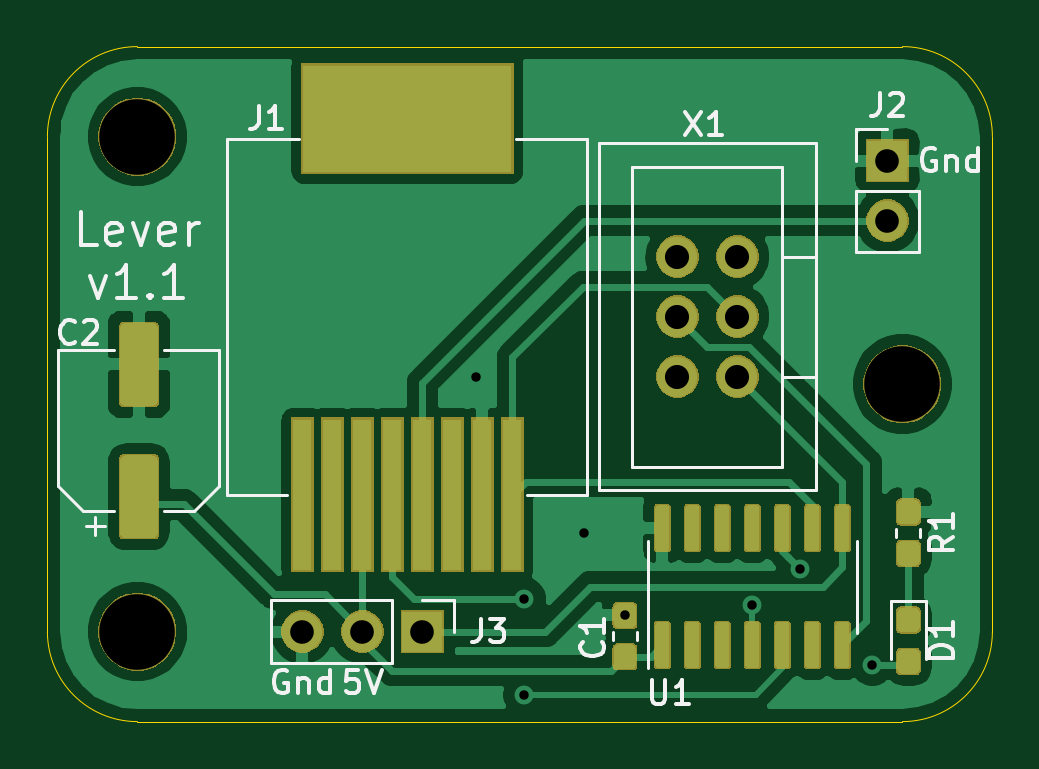
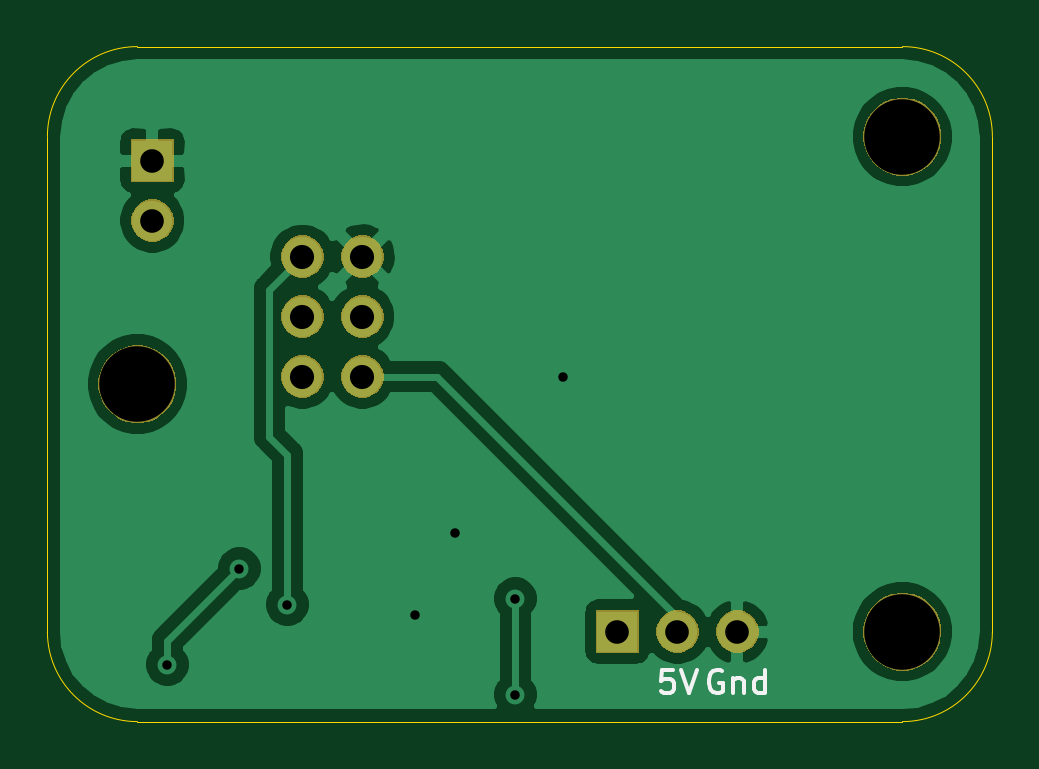
Circuit board: 10 layer files. Board 40.0 x 28.6 mm.
- bottom_copper: lever-B_Cu.gbr (30706 bytes)
- bottom_mask: lever-B_Mask.gbr (12153 bytes)
- paste: lever-B_Paste.gbr (486 bytes)
- bottom_silk: lever-B_SilkS.gbr (1986 bytes)
- outline: lever-Edge_Cuts.gbr (967 bytes)
- top_copper: lever-F_Cu.gbr (84227 bytes)
- top_mask: lever-F_Mask.gbr (34341 bytes)
- paste: lever-F_Paste.gbr (39086 bytes)
- top_silk: lever-F_SilkS.gbr (11187 bytes)
- drill: lever.drl (658 bytes)

=== bottom_copper: lever-B_Cu.gbr (30706 bytes, source omitted) ===
=== bottom_mask: lever-B_Mask.gbr (12153 bytes, source omitted) ===
=== paste: lever-B_Paste.gbr ===
G04 #@! TF.GenerationSoftware,KiCad,Pcbnew,(5.1.5-0)*
G04 #@! TF.CreationDate,2020-01-21T16:49:25-05:00*
G04 #@! TF.ProjectId,lever,6c657665-722e-46b6-9963-61645f706362,1.1*
G04 #@! TF.SameCoordinates,Original*
G04 #@! TF.FileFunction,Paste,Bot*
G04 #@! TF.FilePolarity,Positive*
%FSLAX46Y46*%
G04 Gerber Fmt 4.6, Leading zero omitted, Abs format (unit mm)*
G04 Created by KiCad (PCBNEW (5.1.5-0)) date 2020-01-21 16:49:25*
%MOMM*%
%LPD*%
G04 APERTURE LIST*
G04 APERTURE END LIST*
M02*

=== bottom_silk: lever-B_SilkS.gbr ===
G04 #@! TF.GenerationSoftware,KiCad,Pcbnew,(5.1.5-0)*
G04 #@! TF.CreationDate,2020-01-21T16:49:25-05:00*
G04 #@! TF.ProjectId,lever,6c657665-722e-46b6-9963-61645f706362,1.1*
G04 #@! TF.SameCoordinates,Original*
G04 #@! TF.FileFunction,Legend,Bot*
G04 #@! TF.FilePolarity,Positive*
%FSLAX46Y46*%
G04 Gerber Fmt 4.6, Leading zero omitted, Abs format (unit mm)*
G04 Created by KiCad (PCBNEW (5.1.5-0)) date 2020-01-21 16:49:25*
%MOMM*%
%LPD*%
G04 APERTURE LIST*
%ADD10C,0.150000*%
G04 APERTURE END LIST*
D10*
X110680476Y-96226380D02*
X111156666Y-96226380D01*
X111204285Y-96702571D01*
X111156666Y-96654952D01*
X111061428Y-96607333D01*
X110823333Y-96607333D01*
X110728095Y-96654952D01*
X110680476Y-96702571D01*
X110632857Y-96797809D01*
X110632857Y-97035904D01*
X110680476Y-97131142D01*
X110728095Y-97178761D01*
X110823333Y-97226380D01*
X111061428Y-97226380D01*
X111156666Y-97178761D01*
X111204285Y-97131142D01*
X110347142Y-96226380D02*
X110013809Y-97226380D01*
X109680476Y-96226380D01*
X108592857Y-96274000D02*
X108688095Y-96226380D01*
X108830952Y-96226380D01*
X108973809Y-96274000D01*
X109069047Y-96369238D01*
X109116666Y-96464476D01*
X109164285Y-96654952D01*
X109164285Y-96797809D01*
X109116666Y-96988285D01*
X109069047Y-97083523D01*
X108973809Y-97178761D01*
X108830952Y-97226380D01*
X108735714Y-97226380D01*
X108592857Y-97178761D01*
X108545238Y-97131142D01*
X108545238Y-96797809D01*
X108735714Y-96797809D01*
X108116666Y-96559714D02*
X108116666Y-97226380D01*
X108116666Y-96654952D02*
X108069047Y-96607333D01*
X107973809Y-96559714D01*
X107830952Y-96559714D01*
X107735714Y-96607333D01*
X107688095Y-96702571D01*
X107688095Y-97226380D01*
X106783333Y-97226380D02*
X106783333Y-96226380D01*
X106783333Y-97178761D02*
X106878571Y-97226380D01*
X107069047Y-97226380D01*
X107164285Y-97178761D01*
X107211904Y-97131142D01*
X107259523Y-97035904D01*
X107259523Y-96750190D01*
X107211904Y-96654952D01*
X107164285Y-96607333D01*
X107069047Y-96559714D01*
X106878571Y-96559714D01*
X106783333Y-96607333D01*
M02*

=== outline: lever-Edge_Cuts.gbr ===
G04 #@! TF.GenerationSoftware,KiCad,Pcbnew,(5.1.5-0)*
G04 #@! TF.CreationDate,2020-01-21T16:49:25-05:00*
G04 #@! TF.ProjectId,lever,6c657665-722e-46b6-9963-61645f706362,1.1*
G04 #@! TF.SameCoordinates,Original*
G04 #@! TF.FileFunction,Profile,NP*
%FSLAX46Y46*%
G04 Gerber Fmt 4.6, Leading zero omitted, Abs format (unit mm)*
G04 Created by KiCad (PCBNEW (5.1.5-0)) date 2020-01-21 16:49:25*
%MOMM*%
%LPD*%
G04 APERTURE LIST*
%ADD10C,0.050000*%
G04 APERTURE END LIST*
D10*
X137160000Y-94615000D02*
G75*
G02X133350000Y-98425000I-3810000J0D01*
G01*
X100965000Y-98425000D02*
G75*
G02X97155000Y-94615000I0J3810000D01*
G01*
X97155000Y-73660000D02*
G75*
G02X100965000Y-69850000I3810000J0D01*
G01*
X133350000Y-69850000D02*
G75*
G02X137160000Y-73660000I0J-3810000D01*
G01*
X97155000Y-94615000D02*
X97155000Y-73660000D01*
X133350000Y-98425000D02*
X100965000Y-98425000D01*
X137160000Y-73660000D02*
X137160000Y-94615000D01*
X100965000Y-69850000D02*
X133350000Y-69850000D01*
M02*

=== top_copper: lever-F_Cu.gbr (84227 bytes, source omitted) ===
=== top_mask: lever-F_Mask.gbr (34341 bytes, source omitted) ===
=== paste: lever-F_Paste.gbr (39086 bytes, source omitted) ===
=== top_silk: lever-F_SilkS.gbr (11187 bytes, source omitted) ===
=== drill: lever.drl ===
M48
; DRILL file {KiCad (5.1.5-0)} date Tuesday, January 21, 2020 at 04:49:23 PM
; FORMAT={2:4/ absolute / inch / keep zeros}
; #@! TF.CreationDate,2020-01-21T16:49:23-05:00
; #@! TF.GenerationSoftware,Kicad,Pcbnew,(5.1.5-0)
FMAT,2
INCH
T1C0.0157
T2C0.0394
T3C0.0402
T4C0.1260
%
G90
G05
T1
X045400Y-033000
X046200Y-036700
X046200Y-038300
X047200Y-035600
X047875Y-036975
X050000Y-036800
X050800Y-036200
X052000Y-037800
T2
X052250Y-029400
X052250Y-030400
X042500Y-037250
X043500Y-037250
X044500Y-037250
T3
X048750Y-031000
X048750Y-032000
X048750Y-033000
X049750Y-031000
X049750Y-032000
X049750Y-033000
T4
X039750Y-029000
X052500Y-033125
X039750Y-037250
T0
M30

